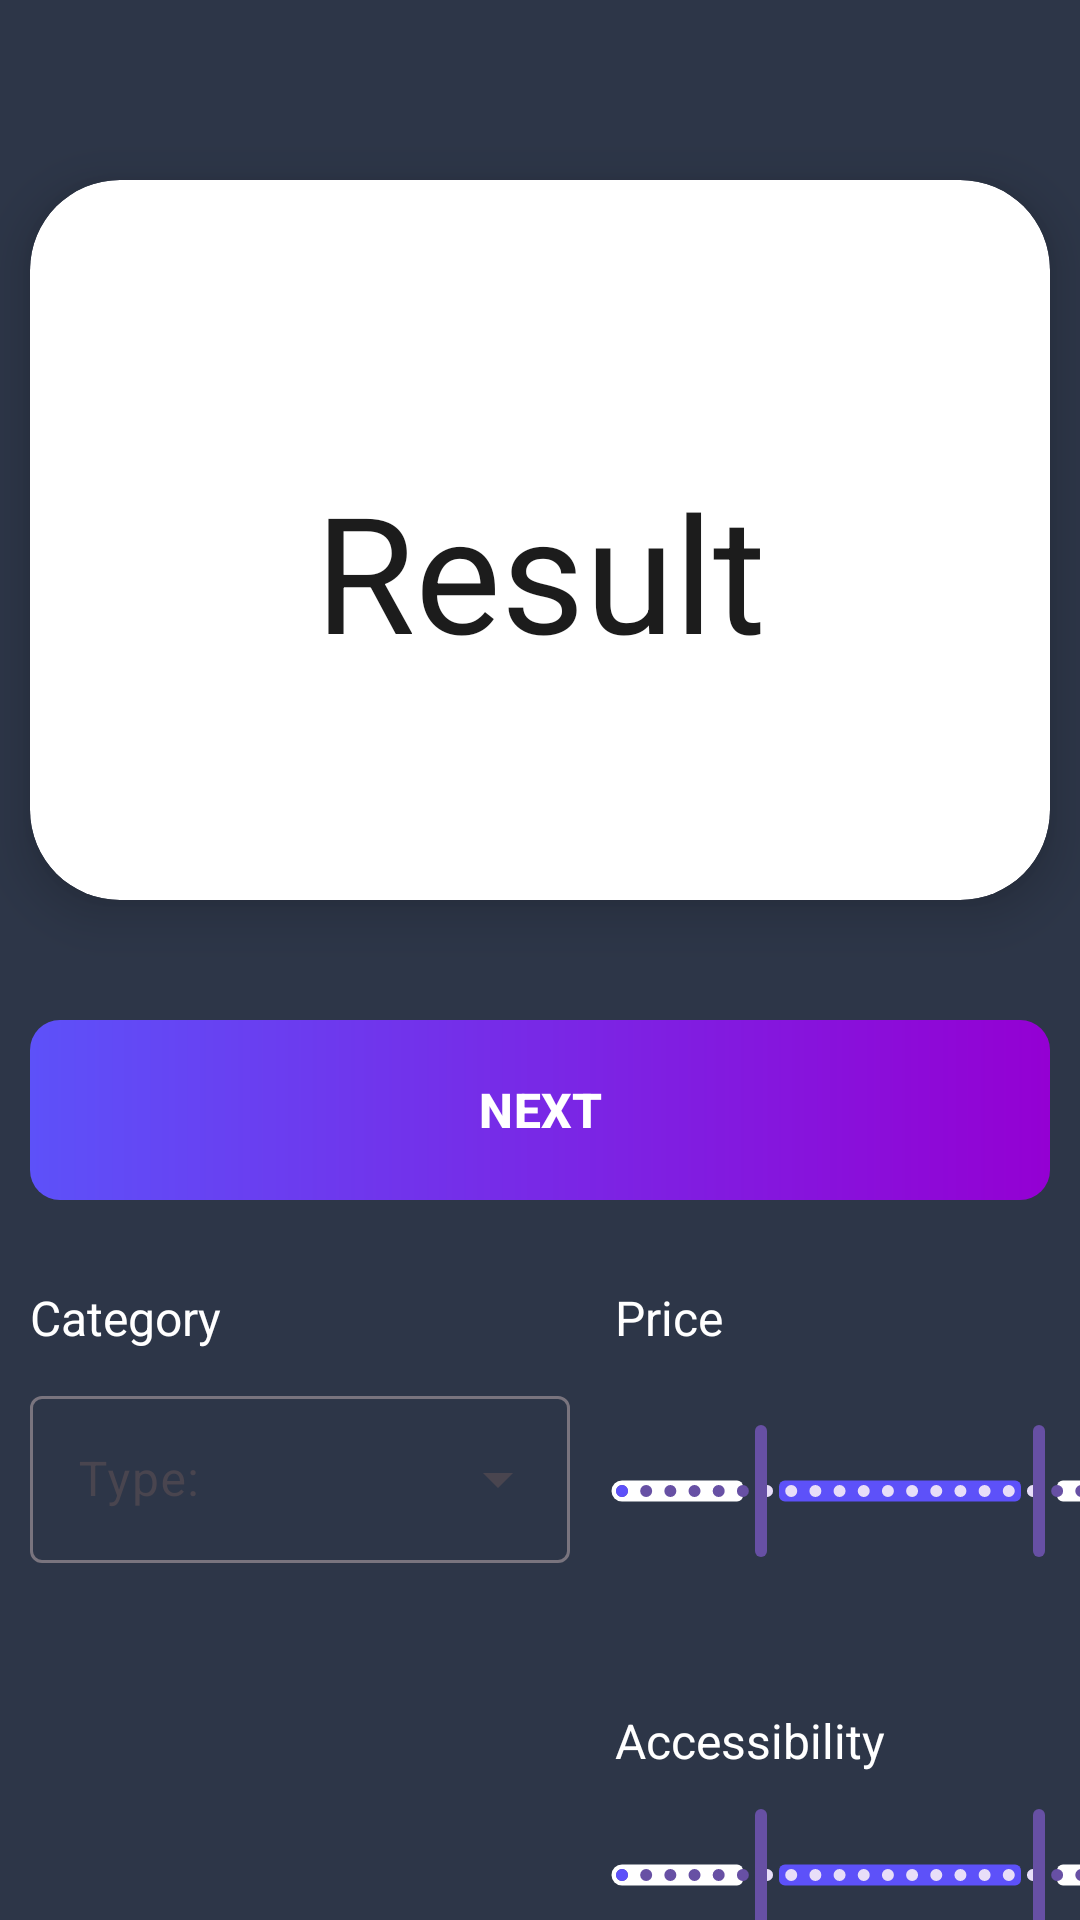

Here is an Android app screen rendered from its layout file. Give the layout XML and the strings, colors and styles it references.
<!-- AndroidManifest.xml: application theme Theme.ThirdProject -->
<!-- res/layout/activity_second.xml -->
<?xml version="1.0" encoding="utf-8"?>
<androidx.constraintlayout.widget.ConstraintLayout xmlns:android="http://schemas.android.com/apk/res/android"
    xmlns:app="http://schemas.android.com/apk/res-auto"
    xmlns:tools="http://schemas.android.com/tools"
    android:id="@+id/main"
    android:layout_width="match_parent"
    android:layout_height="match_parent"
    android:background="@color/darkBlue"
    tools:context=".SecondActivity">

    <androidx.cardview.widget.CardView
        android:id="@+id/card_view"
        app:cardCornerRadius="30dp"
        android:layout_marginTop="60dp"
        android:layout_marginHorizontal="10dp"
        app:cardElevation="10dp"
        app:layout_constraintTop_toTopOf="parent"
        app:layout_constraintStart_toStartOf="parent"
        app:layout_constraintEnd_toEndOf="parent"
        android:backgroundTint="@color/white"
        android:layout_width="match_parent"
        android:layout_height="240sp">

        <androidx.constraintlayout.widget.ConstraintLayout
            android:id="@+id/container"
            android:layout_width="match_parent"
            android:layout_height="match_parent">

            <TextView
                android:id="@+id/result_text_view"
                android:layout_width="wrap_content"
                android:layout_height="wrap_content"
                android:text="Result"
                android:textSize="54sp"
                android:textColor="@color/black"
                app:layout_constraintBottom_toBottomOf="parent"
                app:layout_constraintTop_toTopOf="parent"
                app:layout_constraintStart_toStartOf="parent"
                app:layout_constraintEnd_toEndOf="parent"
                android:layout_marginTop="20dp"/>

            <TextView
                android:id="@+id/category"
                android:layout_width="90dp"
                android:layout_height="30dp"
                android:text="@string/hint_category"
                android:textSize="16sp"
                android:gravity="center"
                android:textColor="@color/white"
                android:background="@drawable/corners"
                android:layout_marginTop="10dp"
                app:layout_constraintTop_toTopOf="parent"
                app:layout_constraintStart_toStartOf="parent"
                app:layout_constraintEnd_toEndOf="parent">
            </TextView>

            <ImageButton
                android:id="@+id/heart_button"
                android:contentDescription="Кнопка для переключения цвета"
                android:background="@drawable/heart_pink"
                android:layout_width="48dp"
                android:layout_height="48dp"
                app:layout_constraintTop_toTopOf="parent"
                app:layout_constraintEnd_toEndOf="parent"
                android:layout_marginEnd="10dp"/>

        </androidx.constraintlayout.widget.ConstraintLayout>

    </androidx.cardview.widget.CardView>
    
    <com.google.android.material.button.MaterialButton
        android:id="@+id/btn_next"
        android:layout_width="match_parent"
        android:layout_height="60dp"
        android:text="@string/hint_next"
        android:textSize="16sp"
        android:textStyle="bold"
        android:background="@drawable/bg_btn_next"
        app:backgroundTint="@null"
        android:layout_marginHorizontal="10dp"
        android:layout_marginTop="40dp"
        app:layout_constraintTop_toBottomOf="@+id/card_view">

    </com.google.android.material.button.MaterialButton>

    <TextView
        android:layout_width="wrap_content"
        android:layout_height="wrap_content"
        android:textColor="@color/white"
        android:textSize="16sp"
        android:text="Category"
        android:layout_marginBottom="10dp"
        app:layout_constraintStart_toStartOf="@id/dropdown_menu"
        app:layout_constraintBottom_toTopOf="@id/dropdown_menu"/>

    <com.google.android.material.textfield.TextInputLayout
        android:id="@+id/dropdown_menu"
        android:background="@drawable/corners1"
        style="@style/Widget.Material3.TextInputLayout.OutlinedBox.ExposedDropdownMenu"
        android:layout_width="180dp"
        android:layout_height="wrap_content"
        android:layout_marginTop="60dp"
        app:layout_constraintTop_toBottomOf="@id/btn_next"
        app:layout_constraintStart_toStartOf="@id/btn_next">

        <AutoCompleteTextView
            android:id="@+id/autoCompleteTextView"
            android:layout_width="match_parent"
            android:layout_height="match_parent"
            android:layout_weight="1"
            android:textColorHint="@color/black"
            android:hint="@string/hint_type"
            android:inputType="none"
            android:textSize="16sp"
            tools:ignore="SpeakableTextPresentCheck" />

    </com.google.android.material.textfield.TextInputLayout>

    <com.google.android.material.slider.RangeSlider
        android:id="@+id/rangeSlider"
        android:layout_width="220dp"
        android:layout_height="wrap_content"
        android:stepSize="5"
        android:valueFrom="0"
        android:valueTo="1000"
        app:values="@array/def_values"

        app:haloColor="@color/pink"
        app:haloRadius="16dp"

        app:trackColorActive="@color/lightViolet"
        app:trackHeight="7dp"
        app:trackColorInactive="@color/white"

        tools:ignore="SpeakableTextPresentCheck"

        app:layout_constraintBottom_toBottomOf="@id/dropdown_menu"
        app:layout_constraintStart_toEndOf="@id/dropdown_menu"/>

    <TextView
        android:layout_width="wrap_content"
        android:layout_height="wrap_content"
        android:textColor="@color/white"
        android:textSize="16sp"
        android:text="Price"
        android:layout_marginBottom="10dp"
        android:layout_marginStart="195dp"
        app:layout_constraintStart_toStartOf="@id/dropdown_menu"
        app:layout_constraintBottom_toTopOf="@id/dropdown_menu"/>

    <com.google.android.material.slider.RangeSlider
        android:id="@+id/rangeSlider2"
        android:layout_width="220dp"
        android:layout_height="wrap_content"
        android:stepSize="5"
        android:valueFrom="0"
        android:valueTo="1000"
        app:values="@array/def_values2"

        app:haloColor="@color/pink"
        app:haloRadius="16dp"

        app:trackColorActive="@color/lightViolet"
        app:trackHeight="7dp"
        app:trackColorInactive="@color/white"

        tools:ignore="SpeakableTextPresentCheck"

        android:layout_marginTop="80dp"
        app:layout_constraintTop_toBottomOf="@id/rangeSlider"
        app:layout_constraintEnd_toEndOf="@id/rangeSlider"/>

    <TextView
        android:layout_width="wrap_content"
        android:layout_height="wrap_content"
        android:textColor="@color/white"
        android:textSize="16sp"
        android:text="Accessibility"
        android:layout_marginBottom="10dp"
        android:layout_marginEnd="115dp"
        app:layout_constraintEnd_toEndOf="@id/rangeSlider2"
        app:layout_constraintBottom_toTopOf="@+id/rangeSlider2"/>

</androidx.constraintlayout.widget.ConstraintLayout>
<!-- resources referenced by this layout -->
<resources>
  <array name="def_values">
          <item>250</item>
          <item>750</item>
      </array>
  <array name="def_values2">
          <item>250</item>
          <item>750</item>
      </array>
  <color name="black">#1C1C1C</color>
  <color name="darkBlue">#2D3648</color>
  <color name="lightViolet">#5D51F9</color>
  <color name="pink">#DC376B</color>
  <color name="white">#FFFFFFFF</color>
  <!-- drawable bg_btn_next (drawable) -->
  <?xml version="1.0" encoding="utf-8"?>
  <shape xmlns:android="http://schemas.android.com/apk/res/android">
  
      <gradient
          android:startColor="@color/lightViolet"
          android:endColor="@color/darViolet" />
  
      <corners android:radius="10dp"/>
  
  </shape>
  <string name="hint_category">Category</string>
  <string name="hint_next">NEXT</string>
  <string name="hint_type">Type: </string>
  <style name="Theme.ThirdProject" parent="Base.Theme.ThirdProject" />
  <color name="darViolet">#9400D3</color>
  <style name="Base.Theme.ThirdProject" parent="Theme.Material3.DayNight.NoActionBar">
          
          
          <item name="android:windowLightStatusBar">true</item>
          <item name="android:statusBarColor">@color/black</item>
      </style>
</resources>
